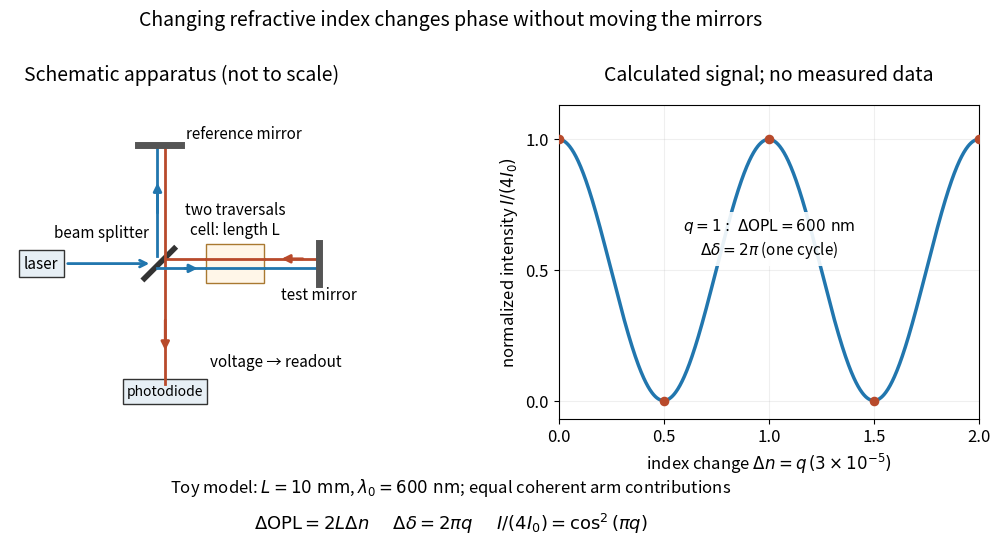

The matplotlib source for this figure: (Note: this script raises an exception after producing the figure.)
"""Original Michelson schematic and stipulated cell-index model, not measured data.

Outputs its PNG basename to CWD. Tested with Python 3.14,
matplotlib 3.10.7 and numpy 2.3.5.
"""
from fractions import Fraction
from pathlib import Path

import matplotlib.pyplot as plt
from matplotlib.patches import Rectangle
import numpy as np


def main():
    wavelength = Fraction(600, 10**9)
    length = Fraction(10, 1000)
    index_change = Fraction(3, 100000)
    assert 2 * length * index_change == wavelength
    assert wavelength / 2 == Fraction(300, 10**9)
    q = np.linspace(0, 2, 801)
    intensity = (1 + np.cos(2 * np.pi * q)) / 2
    assert np.allclose(intensity, np.cos(np.pi * q) ** 2, atol=1e-14)
    assert np.allclose(intensity[[0, 200, 400, 600, 800]], [1, 0, 1, 0, 1], atol=1e-14)
    plt.rcParams.update({"font.size": 12, "axes.titlesize": 14})
    fig, (apparatus, signal) = plt.subplots(1, 2, figsize=(11, 5.7), dpi=120, facecolor="white",
                                          gridspec_kw={"width_ratios": [1.1, 1]})
    fig.subplots_adjust(left=0.045, right=0.98, top=0.80, bottom=0.25, wspace=0.33)
    apparatus.set(xlim=(-2.5, 3.25), ylim=(-2.6, 2.65))
    apparatus.set_aspect("equal")
    apparatus.axis("off")
    apparatus.set_title("Schematic apparatus (not to scale)", pad=18)
    red, blue = "#b84a2b", "#2176ae"
    apparatus.add_patch(Rectangle((-2.35, -0.22), 0.75, 0.44, facecolor="#e7eff5", edgecolor="#333333"))
    apparatus.text(-1.975, 0, "laser", ha="center", va="center", fontsize=11)
    apparatus.annotate("", xy=(-0.12, 0), xytext=(-1.58, 0), arrowprops={"arrowstyle": "->", "color": blue, "lw": 2})
    apparatus.plot([-0.25, 0.25], [-0.25, 0.25], color="#333333", lw=4)
    apparatus.text(-0.18, 0.43, "beam splitter", ha="right", fontsize=11)
    apparatus.plot([-0.03, -0.03], [0.12, 1.95], color=blue, lw=2)
    apparatus.plot([0.10, 0.10], [1.95, -2.02], color=red, lw=2)
    apparatus.plot([-0.04, 2.65], [-0.08, -0.08], color=blue, lw=2)
    apparatus.plot([2.65, 0.1], [0.08, 0.08], color=red, lw=2)
    apparatus.plot([-0.36, 0.36], [1.98, 1.98], lw=5, color="#555555")
    apparatus.plot([2.68, 2.68], [-0.35, 0.35], lw=5, color="#555555")
    apparatus.text(0.44, 2.1, "reference mirror", fontsize=11)
    apparatus.text(2.68, -0.6, "test mirror", ha="center", fontsize=11)
    apparatus.add_patch(Rectangle((0.78, -0.32), 0.98, 0.64, facecolor="#fff6e8", edgecolor="#a97931", zorder=4))
    apparatus.plot([0.78, 1.76], [-0.08, -0.08], color=blue, lw=2, zorder=5)
    apparatus.plot([0.78, 1.76], [0.08, 0.08], color=red, lw=2, zorder=5)
    apparatus.text(1.27, 0.48, "cell: length L", ha="center", fontsize=11)
    apparatus.text(1.27, 0.82, "two traversals", ha="center", fontsize=11)
    for start, end, color in [((0.38, -0.08), (0.69, -0.08), blue),
                              ((2.45, 0.08), (2.0, 0.08), red),
                              ((0.1, -0.9), (0.1, -1.5), red),
                              ((-0.03, 0.8), (-0.03, 1.4), blue)]:
        apparatus.annotate("", xy=end, xytext=start, arrowprops={"arrowstyle": "-|>", "color": color, "lw": 2})
    apparatus.add_patch(Rectangle((-0.60, -2.35), 1.40, 0.42, facecolor="#e7eff5", edgecolor="#333333"))
    apparatus.text(0.10, -2.14, "photodiode", ha="center", va="center", fontsize=10)
    apparatus.text(0.85, -1.72, "voltage → readout", fontsize=11)
    signal.plot(q, intensity, color=blue, lw=2.5)
    signal.scatter([0, 0.5, 1, 1.5, 2], [1, 0, 1, 0, 1], color=red, s=35, zorder=3)
    signal.set(xlim=(0, 2), ylim=(-0.07, 1.13), xlabel=r"index change $\Delta n=q\,(3\times10^{-5})$",
               ylabel=r"normalized intensity $I/(4I_0)$")
    signal.set_xticks([0, 0.5, 1, 1.5, 2])
    signal.set_yticks([0, 0.5, 1])
    signal.grid(alpha=0.2)
    signal.set_title("Calculated signal; no measured data", pad=18)
    signal.text(1, 0.56, r"$q=1:\ \Delta\mathrm{OPL}=600\ \mathrm{nm}$" + "\n" + r"$\Delta\delta=2\pi$ (one cycle)", ha="center", fontsize=11,
                bbox={"facecolor": "white", "edgecolor": "none", "alpha": 0.9})
    fig.text(0.5, 0.94, "Changing refractive index changes phase without moving the mirrors", ha="center", fontsize=14)
    fig.text(0.5, 0.12, r"Toy model: $L=10\ \mathrm{mm}$, $\lambda_0=600\ \mathrm{nm}$; equal coherent arm contributions", ha="center", fontsize=12)
    fig.text(0.5, 0.055, r"$\Delta\mathrm{OPL}=2L\Delta n$      $\Delta\delta=2\pi q$      $I/(4I_0)=\cos^2(\pi q)$", ha="center", fontsize=13)
    fig.savefig(Path(__file__).with_suffix(".png").name, facecolor="white", transparent=False)
    plt.close(fig)


if __name__ == "__main__":
    main()
